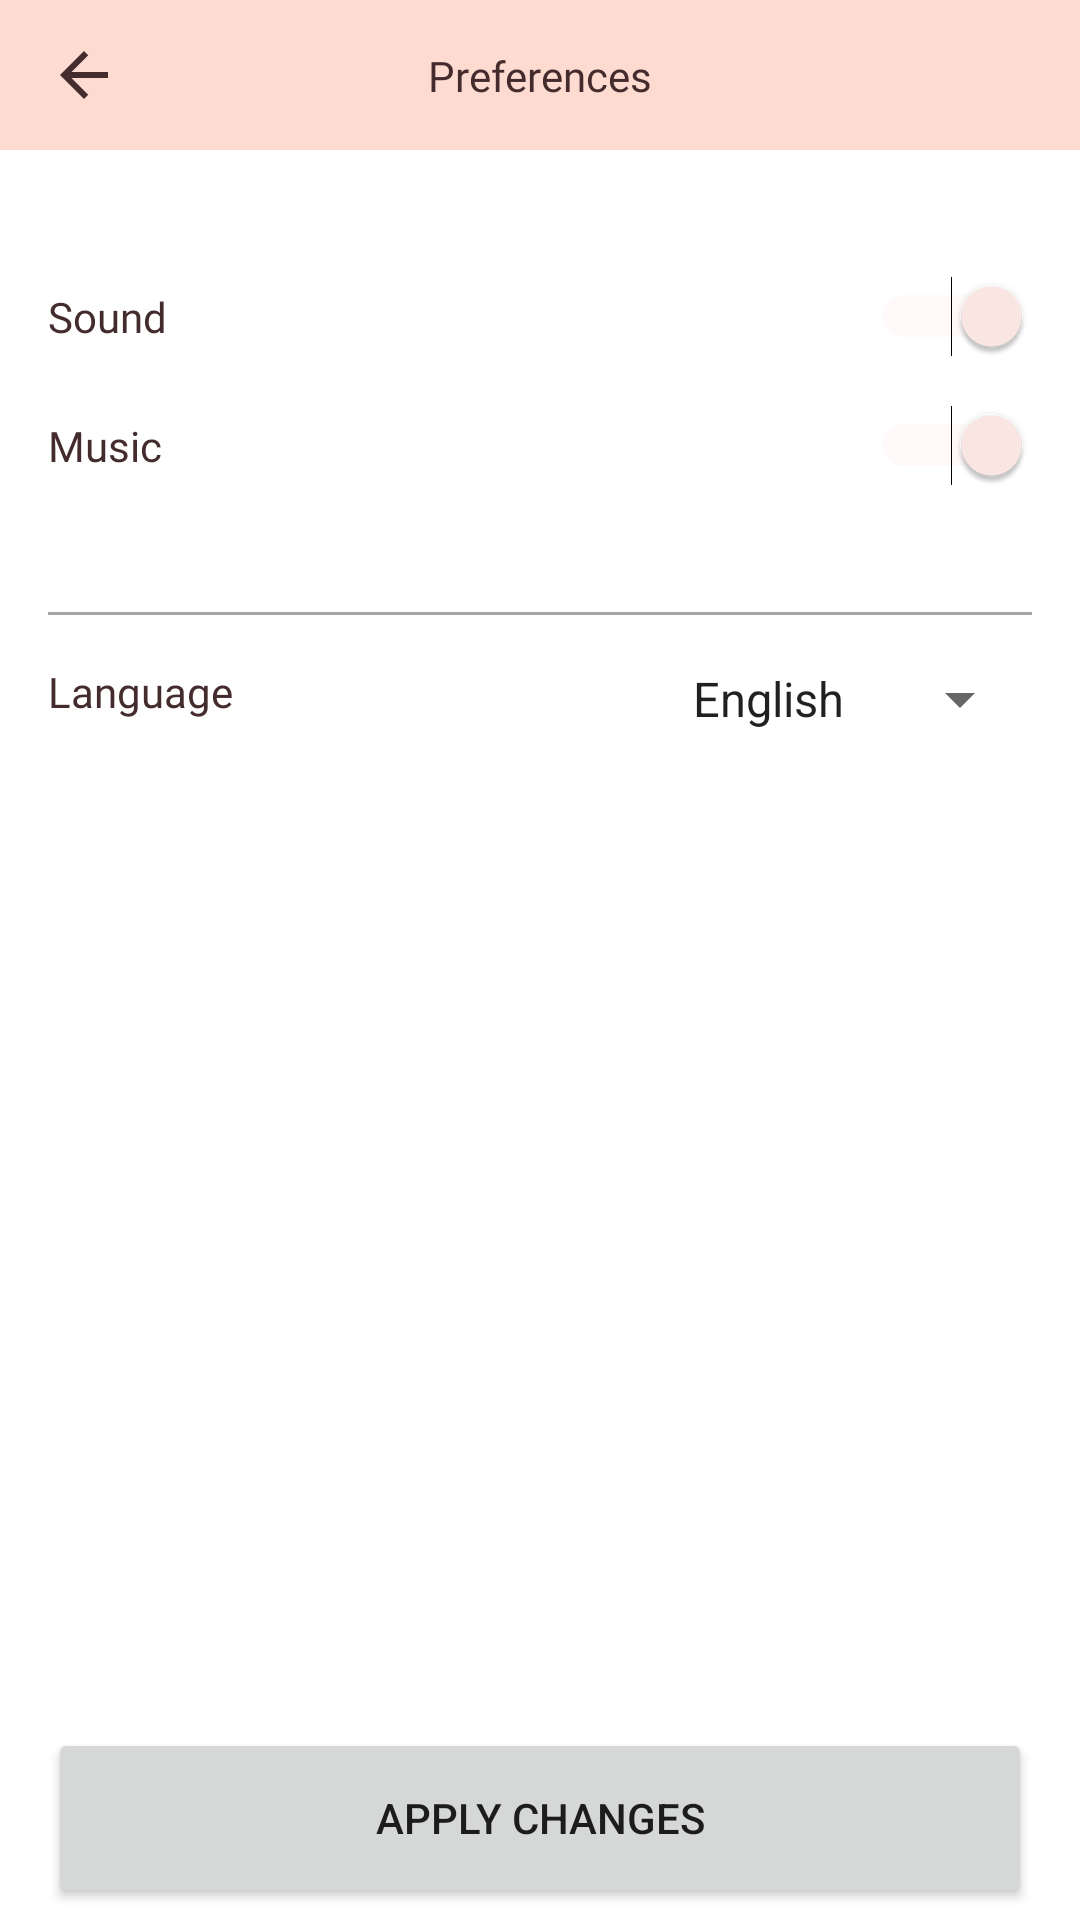

Layout XML and referenced resources for this Android screen:
<!-- AndroidManifest.xml: application theme Theme.Tickers -->
<!-- res/layout/activity_preference.xml -->
<?xml version="1.0" encoding="utf-8"?>
<androidx.constraintlayout.widget.ConstraintLayout xmlns:android="http://schemas.android.com/apk/res/android"
    xmlns:tools="http://schemas.android.com/tools"
    android:layout_width="match_parent"
    android:layout_height="match_parent"
    xmlns:app="http://schemas.android.com/apk/res-auto">

    <androidx.constraintlayout.widget.ConstraintLayout
        android:id="@+id/constraintLayout"
        android:layout_width="match_parent"
        android:layout_height="50dp"
        android:background="@color/colorPrimary"
        app:layout_constraintEnd_toEndOf="parent"
        app:layout_constraintStart_toStartOf="parent"
        app:layout_constraintTop_toTopOf="parent">

        <TextView
            android:id="@+id/tvTitle"
            android:layout_width="wrap_content"
            android:layout_height="wrap_content"
            android:fontFamily="@font/raleway_semibold"
            android:text="Preferences"
            android:textColor="@color/colorOnPrimary"
            app:layout_constraintBottom_toBottomOf="parent"
            app:layout_constraintEnd_toEndOf="parent"
            app:layout_constraintStart_toStartOf="parent"
            app:layout_constraintTop_toTopOf="parent" />

        <ImageView
            android:id="@+id/imgBack"
            android:layout_width="wrap_content"
            android:layout_height="wrap_content"
            android:layout_marginStart="16dp"
            android:onClick="goBack"
            app:layout_constraintBottom_toBottomOf="parent"
            app:layout_constraintStart_toStartOf="parent"
            app:layout_constraintTop_toTopOf="parent"
            app:srcCompat="@drawable/back" />
    </androidx.constraintlayout.widget.ConstraintLayout>

    <Switch
        android:id="@+id/switch1"
        android:layout_width="0dp"
        android:layout_height="wrap_content"
        android:layout_marginStart="16dp"
        android:layout_marginTop="42dp"
        android:layout_marginEnd="16dp"
        android:checked="true"
        android:fontFamily="@font/raleway_semibold"
        android:splitTrack="false"
        android:text="Sound"
        android:textColor="@color/colorOnPrimary"
        app:layout_constraintEnd_toEndOf="parent"
        app:layout_constraintStart_toStartOf="parent"
        app:layout_constraintTop_toBottomOf="@+id/constraintLayout" />

    <Switch
        android:id="@+id/switch2"
        android:layout_width="0dp"
        android:layout_height="wrap_content"
        android:layout_marginTop="16dp"
        android:checked="true"
        android:fontFamily="@font/raleway_semibold"
        android:switchPadding="40dp"
        android:text="Music"
        android:textColor="@color/colorOnPrimary"
        app:layout_constraintEnd_toEndOf="@+id/switch1"
        app:layout_constraintStart_toStartOf="@+id/switch1"
        app:layout_constraintTop_toBottomOf="@+id/switch1" />

    <View
        android:id="@+id/view8"
        android:layout_width="0dp"
        android:layout_height="1dp"
        android:layout_marginTop="42dp"
        android:background="#A97E7676"
        app:layout_constraintEnd_toEndOf="@+id/switch2"
        app:layout_constraintStart_toStartOf="@+id/switch2"
        app:layout_constraintTop_toBottomOf="@+id/switch2" />

    <Button
        android:id="@+id/btnApplyChanges"
        android:layout_width="0dp"
        android:layout_height="60dp"
        android:layout_marginStart="16dp"
        android:layout_marginEnd="16dp"
        android:layout_marginBottom="4dp"
        android:onClick="goBack"
        android:text="Apply Changes"
        app:layout_constraintBottom_toBottomOf="parent"
        app:layout_constraintEnd_toEndOf="parent"
        app:layout_constraintStart_toStartOf="parent" />

    <TextView
        android:id="@+id/textView10"
        android:layout_width="wrap_content"
        android:layout_height="wrap_content"
        android:layout_marginTop="16dp"
        android:fontFamily="@font/raleway_semibold"
        android:text="Language"
        android:textColor="@color/colorOnPrimary"
        app:layout_constraintStart_toStartOf="@+id/view8"
        app:layout_constraintTop_toBottomOf="@+id/view8" />

    <Spinner
        android:id="@+id/spinner"
        android:layout_width="wrap_content"
        android:layout_height="wrap_content"
        android:entries="@array/languages"
        android:spinnerMode="dropdown"
        app:layout_constraintEnd_toEndOf="@+id/view8"
        app:layout_constraintTop_toTopOf="@+id/textView10" />

</androidx.constraintlayout.widget.ConstraintLayout>
<!-- resources referenced by this layout -->
<resources>
  <string-array name="languages">
          <item>English</item>
          <item>Chinese</item>
          <item>Dari</item>
          <item>French</item>
          <item>German</item>
          <item>Hindi</item>
          <item>Pashto</item>
      </string-array>
  <color name="colorOnPrimary">#442C2E</color>
  <color name="colorPrimary">#FEDBD0</color>
  <!-- drawable back (drawable) -->
  <vector android:autoMirrored="true" android:height="24dp"
      android:tint="#442C2E" android:viewportHeight="24"
      android:viewportWidth="24" android:width="24dp" xmlns:android="http://schemas.android.com/apk/res/android">
      <path android:fillColor="@android:color/white" android:pathData="M20,11H7.83l5.59,-5.59L12,4l-8,8 8,8 1.41,-1.41L7.83,13H20v-2z"/>
  </vector>
  <style name="Theme.Tickers" parent="Theme.MaterialComponents.DayNight.NoActionBar">
          
          <item name="colorPrimary">#FEDBD0</item>
          <item name="colorPrimaryVariant">@color/purple_700</item>
          <item name="colorOnPrimary">#442C2E</item>
          
          <item name="colorSecondary">#FEEAE6</item>
          <item name="colorSecondaryVariant">@color/teal_700</item>
          <item name="colorOnSecondary">@color/black</item>
          
          <item name="android:statusBarColor" tools:targetApi="l">?attr/colorPrimaryVariant</item>
  
          
      </style>
  <color name="purple_700">#FF3700B3</color>
  <color name="teal_700">#FF018786</color>
  <color name="black">#FF000000</color>
</resources>
